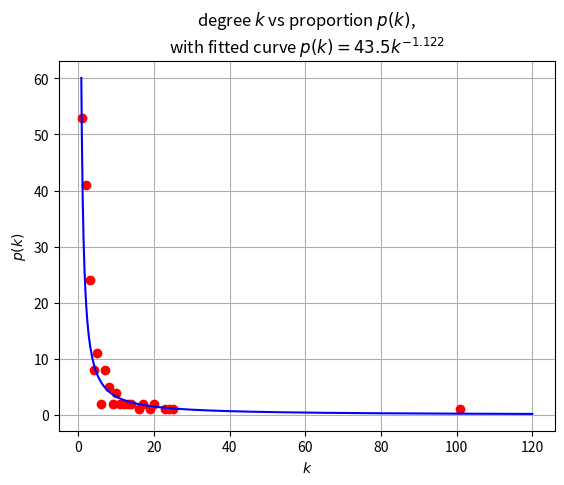
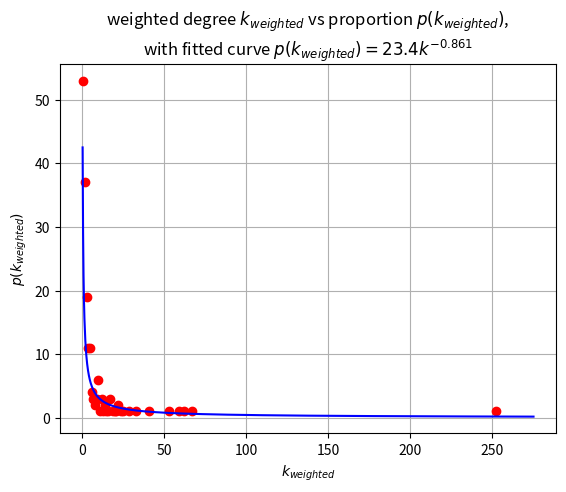
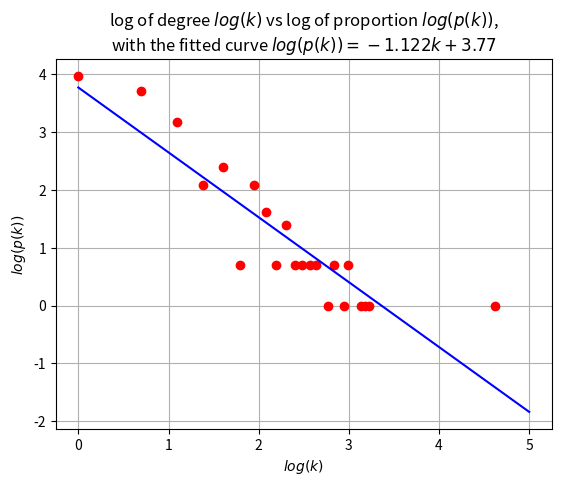
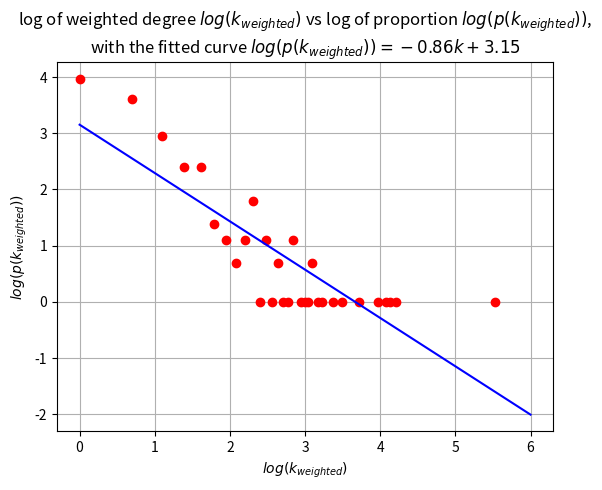

The matplotlib source for these figures, in order:
import numpy as np
import matplotlib.pyplot as plt

k = [17,25,4,1,3,2,9,11,101,10,7,6,12,5,19,20,14,24,13,23,8,16]
pk = [2,1,8,53,24,41,2,2,1,4,8,2,2,11,1,2,2,1,2,1,5,1]
weighted_k = [19,59,4,1,3,2,12,21,252,17,10,9,6,29,33,5,53,41,67,24,22,62,7,8,15,13,25,16,20,11,14]
weighted_pk = [1,1,11,53,19,37,3,1,1,3,6,3,4,1,1,11,1,1,1,1,2,1,3,2,1,1,1,1,1,1,2]

log_k = np.log(k)
log_pk = np.log(pk)
log_weighted_k = np.log(weighted_k)
log_weighted_pk = np.log(weighted_pk)

# Plot k vs pk
plt.plot(k, pk, 'ro')
plt.grid()
plt.xlabel("$k$")
plt.ylabel("$p(k)$")
plt.title("degree $k$ vs proportion $p(k)$,\nwith fitted curve $p(k)=43.5k^{-1.122}$")
x = np.linspace(0.75,120,1000)
y = 43.5*(x**-1.122)
plt.plot(x,y, 'b')
plt.savefig("degdist.pdf")
plt.clf()

# Plot weighted k vs weighted pk
plt.plot(weighted_k, weighted_pk, 'ro')
plt.grid()
plt.xlabel("$k_{weighted}$")
plt.ylabel("$p(k_{weighted})$")
plt.title("weighted degree $k_{weighted}$ vs proportion $p(k_{weighted})$,\nwith fitted curve $p(k_{weighted})=23.4k^{-0.861}$")
x = np.linspace(0.5,275,1000)
y = 23.4*(x**-0.861)
plt.plot(x,y, 'b')
plt.savefig("degdist_weighted.pdf")
plt.clf()

# Plot log(k) vs log(pk)
plt.plot(log_k, log_pk, 'ro')
plt.grid()
plt.xlabel("$log(k)$")
plt.ylabel("$log(p(k))$")
plt.title("log of degree $log(k)$ vs log of proportion $log(p(k))$,\nwith the fitted curve $log(p(k))=-1.122k+3.77$")
x = np.linspace(0,5,100)
y = (-1.122*x)+3.77
plt.plot(x,y, 'b')
plt.savefig("logdegdist.pdf")
plt.clf()

# Plot log(weighted k) vs log(weighted pk)
plt.plot(log_weighted_k, log_weighted_pk, 'ro')
plt.grid()
plt.xlabel("$log(k_{weighted})$")
plt.ylabel("$log(p(k_{weighted}))$")
plt.title("log of weighted degree $log(k_{weighted})$ vs log of proportion $log(p(k_{weighted}))$,\nwith the fitted curve $log(p(k_{weighted}))=-0.86k+3.15$")
x = np.linspace(0,6,100)
y = (-0.86*x)+3.15
plt.plot(x,y, 'b')
plt.savefig("logdegdist_weighted.pdf")
plt.clf()
